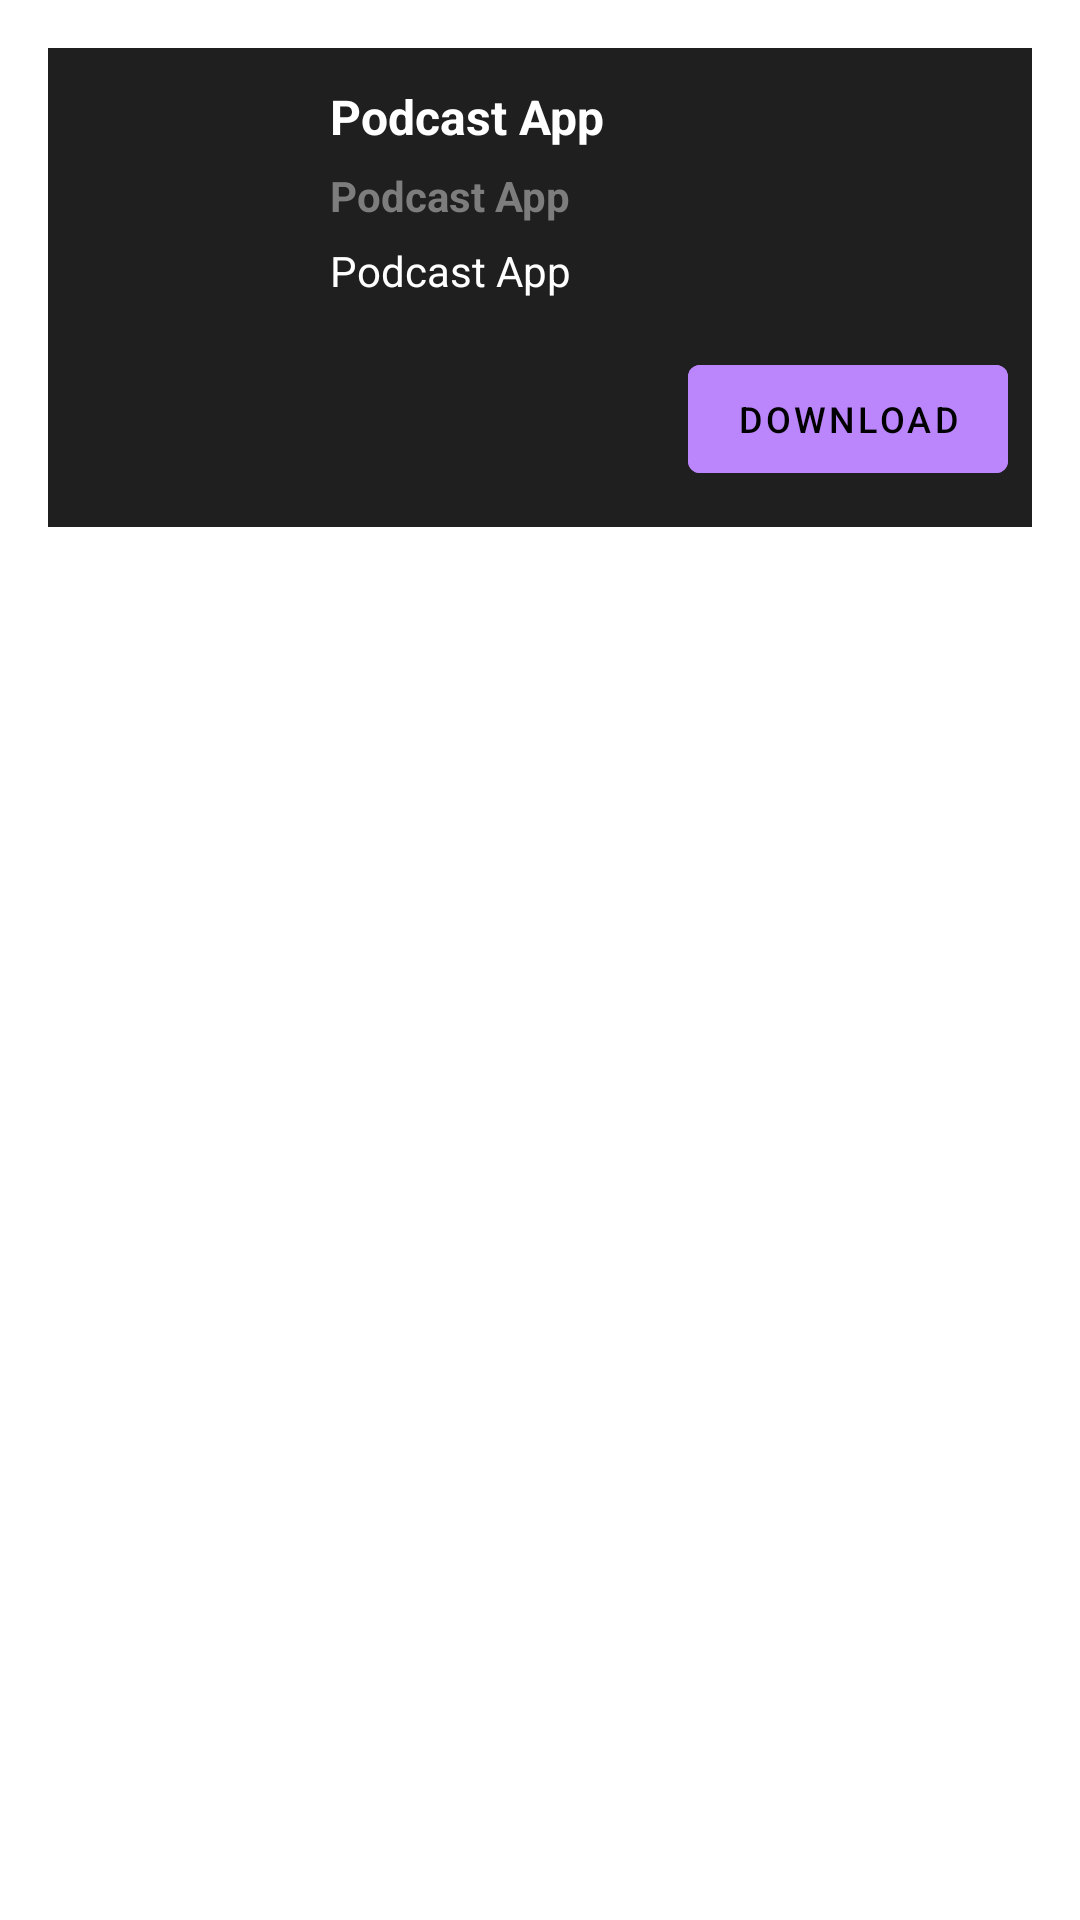

Write the Android layout XML for this screen, with the resource values it uses.
<!-- AndroidManifest.xml: activity theme AppTheme.Translucent -->
<!-- res/layout/activity_episode.xml -->
<?xml version="1.0" encoding="utf-8"?>
<ScrollView xmlns:android="http://schemas.android.com/apk/res/android"
    xmlns:app="http://schemas.android.com/apk/res-auto"
    xmlns:tools="http://schemas.android.com/tools"
    android:layout_width="match_parent"
    android:layout_height="wrap_content"
    android:overScrollMode="never"
    tools:context=".ui.activities.EpisodeActivity">

    <androidx.constraintlayout.widget.ConstraintLayout
        android:layout_width="match_parent"
        android:layout_height="wrap_content"
        android:background="@color/colorPrimary"
        android:paddingHorizontal="8dp"
        android:paddingVertical="12dp">

        <com.google.android.material.imageview.ShapeableImageView
            android:id="@+id/episode_image"
            android:layout_width="0dp"
            android:layout_height="0dp"
            app:layout_constraintDimensionRatio="1:1"
            app:layout_constraintStart_toStartOf="parent"
            app:layout_constraintTop_toTopOf="parent"
            app:layout_constraintWidth_percent="0.25"
            app:shapeAppearance="@style/AppTheme.RoundedBox"
            tools:ignore="ContentDescription" />

        <TextView
            android:id="@+id/episode_title"
            android:layout_width="0dp"
            android:layout_height="wrap_content"
            android:layout_marginStart="8dp"
            android:ellipsize="end"
            android:gravity="start"
            android:maxLines="3"
            android:text="@string/app_name"
            android:textColor="@color/colorTextPrimary"
            android:textDirection="locale"
            android:textSize="16sp"
            android:textStyle="bold"
            app:layout_constraintEnd_toEndOf="parent"
            app:layout_constraintStart_toEndOf="@id/episode_image"
            app:layout_constraintTop_toTopOf="parent" />

        <TextView
            android:id="@+id/episode_length"
            android:layout_width="0dp"
            android:layout_height="wrap_content"
            android:layout_marginTop="6dp"
            android:ellipsize="end"
            android:gravity="start"
            android:maxLines="1"
            android:text="@string/app_name"
            android:textColor="@color/colorTextSecondary"
            android:textDirection="locale"
            android:textSize="14sp"
            android:textStyle="bold"
            app:layout_constraintEnd_toEndOf="parent"
            app:layout_constraintStart_toStartOf="@id/episode_title"
            app:layout_constraintTop_toBottomOf="@id/episode_title" />

        <TextView
            android:id="@+id/episode_description"
            android:layout_width="0dp"
            android:layout_height="wrap_content"
            android:layout_marginTop="6dp"
            android:layout_marginBottom="16dp"
            android:ellipsize="end"
            android:gravity="start"
            android:maxLines="6"
            android:text="@string/app_name"
            android:textColor="@color/colorTextPrimary"
            android:textDirection="locale"
            android:textSize="14sp"
            app:layout_constraintBottom_toTopOf="@id/episode_download"
            app:layout_constraintEnd_toEndOf="parent"
            app:layout_constraintStart_toStartOf="@id/episode_title"
            app:layout_constraintTop_toBottomOf="@id/episode_length" />

        <com.google.android.material.button.MaterialButton
            android:id="@+id/episode_download"
            style="@style/Widget.MaterialComponents.Button.UnelevatedButton"
            android:layout_width="wrap_content"
            android:layout_height="wrap_content"
            android:backgroundTint="@color/colorAccent"
            android:drawableEnd="@drawable/ic_baseline_cloud_download"
            android:drawableTint="@color/colorPrimaryDark"
            android:text="@string/download"
            android:textColor="@color/colorPrimaryDark"
            android:textSize="12sp"
            app:layout_constraintBottom_toBottomOf="parent"
            app:layout_constraintEnd_toEndOf="parent" />
    </androidx.constraintlayout.widget.ConstraintLayout>
</ScrollView>
<!-- resources referenced by this layout -->
<resources>
  <color name="colorAccent">#BB86FC</color>
  <color name="colorPrimary">#1F1F1F</color>
  <color name="colorPrimaryDark">#000000</color>
  <color name="colorTextPrimary">#FFFFFF</color>
  <color name="colorTextSecondary">#7D7D7D</color>
  <string name="app_name">Podcast App</string>
  <string name="download">Download</string>
  <style name="AppTheme.RoundedBox">
          <item name="cornerFamily">rounded</item>
          <item name="cornerSize">12dp</item>
      </style>
  <style name="AppTheme.Translucent" parent="Theme.MaterialComponents.Dialog.Alert">
          <item name="windowNoTitle">true</item>
          <item name="android:windowIsTranslucent">true</item>
          <item name="dialogCornerRadius">12dp</item>
      </style>
</resources>
